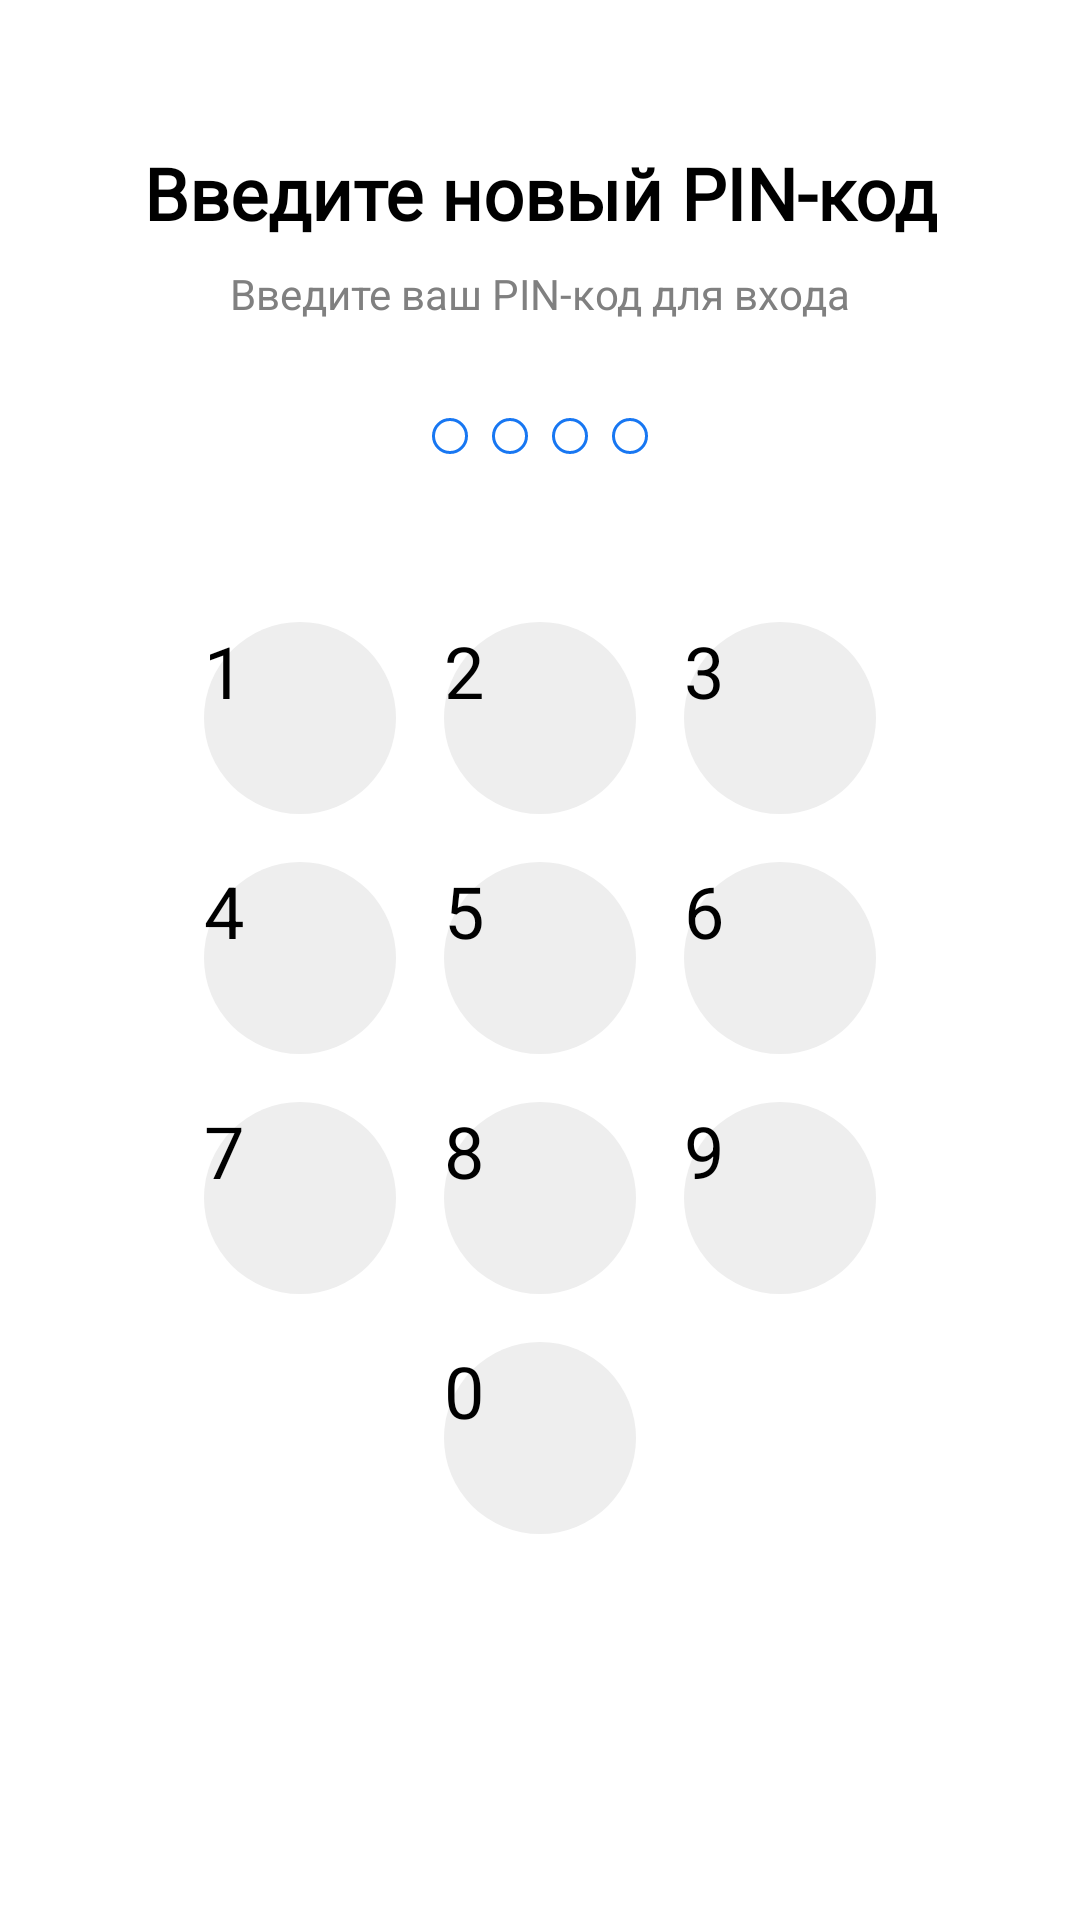

The Android layout XML behind this screen, and the referenced resources:
<!-- AndroidManifest.xml: application theme Theme.MyApplication.NoActionBar -->
<!-- res/layout/vosstanovl_pin_koda.xml -->
<?xml version="1.0" encoding="utf-8"?>
<androidx.constraintlayout.widget.ConstraintLayout
    xmlns:android="http://schemas.android.com/apk/res/android"
    xmlns:app="http://schemas.android.com/apk/res-auto"
    android:layout_width="match_parent"
    android:layout_height="match_parent"
    android:background="@android:color/white"
    android:padding="16dp">

    <TextView
        android:id="@+id/title"
        android:layout_width="wrap_content"
        android:layout_height="wrap_content"
        android:text="Введите новый PIN-код"
        android:textColor="@color/black"
        android:fontFamily="@font/new_peninim_mt"
        android:textSize="24sp"
        android:textStyle="bold"
        app:layout_constraintTop_toTopOf="parent"
        app:layout_constraintStart_toStartOf="parent"
        app:layout_constraintEnd_toEndOf="parent"
        android:layout_marginTop="32dp"/>


    <TextView
        android:id="@+id/subtitle"
        android:layout_width="wrap_content"
        android:layout_height="wrap_content"
        android:text="Введите ваш PIN-код для входа"
        android:textColor="@color/gray"
        android:textSize="14sp"
        app:layout_constraintTop_toBottomOf="@id/title"
        app:layout_constraintStart_toStartOf="parent"
        app:layout_constraintEnd_toEndOf="parent"
        android:layout_marginTop="8dp"/>


    <LinearLayout
        android:id="@+id/pinDotsLayout"
        android:layout_width="wrap_content"
        android:layout_height="wrap_content"
        android:orientation="horizontal"
        android:gravity="center"
        app:layout_constraintTop_toBottomOf="@id/subtitle"
        app:layout_constraintStart_toStartOf="parent"
        app:layout_constraintEnd_toEndOf="parent"
        android:layout_marginTop="32dp">

        <View
            android:id="@+id/dot1"
            android:layout_width="12dp"
            android:layout_height="12dp"
            android:background="@drawable/pin_dot"
            android:layout_marginEnd="8dp"/>

        <View
            android:id="@+id/dot2"
            android:layout_width="12dp"
            android:layout_height="12dp"
            android:background="@drawable/pin_dot"
            android:layout_marginEnd="8dp"/>

        <View
            android:id="@+id/dot3"
            android:layout_width="12dp"
            android:layout_height="12dp"
            android:background="@drawable/pin_dot"
            android:layout_marginEnd="8dp"/>

        <View
            android:id="@+id/dot4"
            android:layout_width="12dp"
            android:layout_height="12dp"
            android:background="@drawable/pin_dot"/>
    </LinearLayout>


    <EditText
        android:id="@+id/pinInput"
        android:layout_width="0dp"
        android:layout_height="0dp"
        android:inputType="numberPassword"
        android:maxLength="4"
        android:imeOptions="actionDone"
        android:background="@null"
        app:layout_constraintTop_toBottomOf="@id/pinDotsLayout"
        app:layout_constraintStart_toStartOf="parent"
        app:layout_constraintEnd_toEndOf="parent"/>


    <GridLayout
        android:id="@+id/keyboardLayout"
        android:layout_width="wrap_content"
        android:layout_height="wrap_content"
        android:columnCount="3"
        android:rowCount="4"
        app:layout_constraintTop_toBottomOf="@id/pinDotsLayout"
        app:layout_constraintStart_toStartOf="parent"
        app:layout_constraintEnd_toEndOf="parent"
        android:layout_marginTop="48dp">

        <androidx.appcompat.widget.AppCompatButton
            android:id="@+id/key1"
            android:layout_width="64dp"
            android:layout_height="64dp"
            android:text="1"
            android:textSize="24sp"
            android:textColor="@android:color/black"
            android:background="@drawable/keyboard_button_background"
            android:layout_margin="8dp"/>

        <androidx.appcompat.widget.AppCompatButton
            android:id="@+id/key2"
            android:layout_width="64dp"
            android:layout_height="64dp"
            android:text="2"
            android:textSize="24sp"
            android:textColor="@android:color/black"
            android:background="@drawable/keyboard_button_background"
            android:layout_margin="8dp"/>

        <androidx.appcompat.widget.AppCompatButton
            android:id="@+id/key3"
            android:layout_width="64dp"
            android:layout_height="64dp"
            android:text="3"
            android:textSize="24sp"
            android:textColor="@android:color/black"
            android:background="@drawable/keyboard_button_background"
            android:layout_margin="8dp"/>

        <androidx.appcompat.widget.AppCompatButton
            android:id="@+id/key4"
            android:layout_width="64dp"
            android:layout_height="64dp"
            android:text="4"
            android:textSize="24sp"
            android:textColor="@android:color/black"
            android:background="@drawable/keyboard_button_background"
            android:layout_margin="8dp"/>

        <androidx.appcompat.widget.AppCompatButton
            android:id="@+id/key5"
            android:layout_width="64dp"
            android:layout_height="64dp"
            android:text="5"
            android:textSize="24sp"
            android:textColor="@android:color/black"
            android:background="@drawable/keyboard_button_background"
            android:layout_margin="8dp"/>

        <androidx.appcompat.widget.AppCompatButton
            android:id="@+id/key6"
            android:layout_width="64dp"
            android:layout_height="64dp"
            android:text="6"
            android:textSize="24sp"
            android:textColor="@android:color/black"
            android:background="@drawable/keyboard_button_background"
            android:layout_margin="8dp"/>

        <androidx.appcompat.widget.AppCompatButton
            android:id="@+id/key7"
            android:layout_width="64dp"
            android:layout_height="64dp"
            android:text="7"
            android:textSize="24sp"
            android:textColor="@android:color/black"
            android:background="@drawable/keyboard_button_background"
            android:layout_margin="8dp"/>

        <androidx.appcompat.widget.AppCompatButton
            android:id="@+id/key8"
            android:layout_width="64dp"
            android:layout_height="64dp"
            android:text="8"
            android:textSize="24sp"
            android:textColor="@android:color/black"
            android:background="@drawable/keyboard_button_background"
            android:layout_margin="8dp"/>

        <androidx.appcompat.widget.AppCompatButton
            android:id="@+id/key9"
            android:layout_width="64dp"
            android:layout_height="64dp"
            android:text="9"
            android:textSize="24sp"
            android:textColor="@android:color/black"
            android:background="@drawable/keyboard_button_background"
            android:layout_margin="8dp"/>

        <Space
            android:layout_width="64dp"
            android:layout_height="64dp"
            android:layout_margin="8dp"/>

        <androidx.appcompat.widget.AppCompatButton
            android:id="@+id/key0"
            android:layout_width="64dp"
            android:layout_height="64dp"
            android:text="0"
            android:textSize="24sp"
            android:textColor="@android:color/black"
            android:background="@drawable/keyboard_button_background"
            android:layout_margin="8dp"/>

        <ImageButton
            android:id="@+id/keyDelete"
            android:layout_width="64dp"
            android:layout_height="64dp"
            android:src="@drawable/erase6"
            android:background="@color/white"
            android:layout_margin="8dp"/>
    </GridLayout>


</androidx.constraintlayout.widget.ConstraintLayout>
<!-- resources referenced by this layout -->
<resources>
  <color name="black">#FF000000</color>
  <color name="gray">#808080</color>
  <color name="white">#FFFFFFFF</color>
  <!-- drawable keyboard_button_background (drawable) -->
  <?xml version="1.0" encoding="utf-8"?>
  <selector xmlns:android="http://schemas.android.com/apk/res/android">
      <item android:state_pressed="true">
          <shape android:shape="oval">
              <solid android:color="@color/blue_90"/>
              <size
                  android:width="64dp"
                  android:height="64dp"/>
          </shape>
      </item>
      <item>
          <shape android:shape="oval">
              <solid android:color="@color/very_light_grey"/>
              <size
                  android:width="64dp"
                  android:height="64dp"/>
          </shape>
      </item>
  </selector>
  <!-- drawable pin_dot (drawable) -->
  <?xml version="1.0" encoding="utf-8"?>
  <selector xmlns:android="http://schemas.android.com/apk/res/android">
      <item android:state_selected="true">
          <shape android:shape="oval">
              <solid android:color="@android:color/white"/>
              <stroke
                  android:width="2dp"
                  android:color="@color/blue_90"/>
              <size
                  android:width="12dp"
                  android:height="12dp"/>
          </shape>
      </item>
      <item>
          <shape android:shape="oval">
              <stroke
                  android:width="1dp"
                  android:color="@color/facebook_blue"/>
              <size
                  android:width="12dp"
                  android:height="12dp"/>
          </shape>
      </item>
  </selector>
  <style name="Theme.MyApplication.NoActionBar" parent="Theme.MyApplication">
          <item name="windowActionBar">false</item>
          <item name="windowNoTitle">true</item>
      </style>
  <color name="blue_90">#4A90E2</color>
  <color name="very_light_grey">#EEEEEE</color>
  <color name="facebook_blue">#1877F2</color>
</resources>
